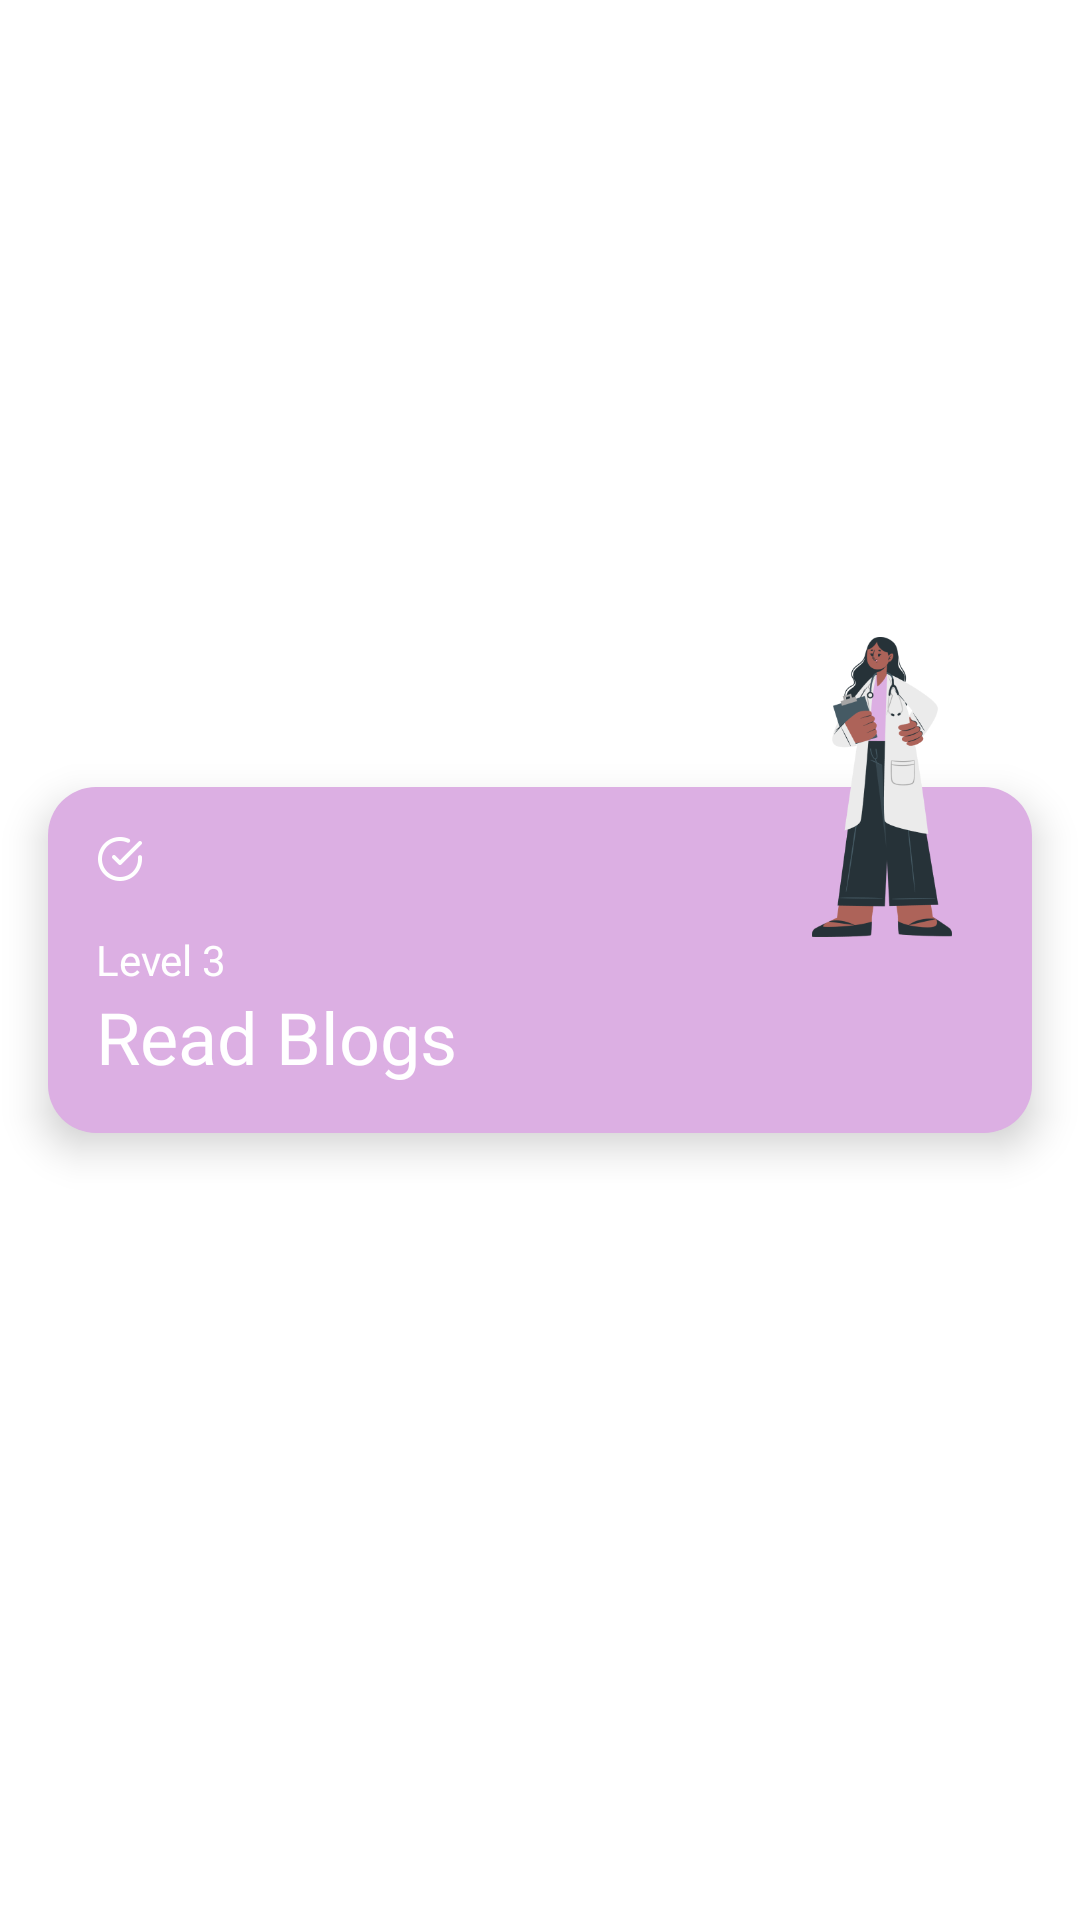

Produce the Android XML layout that renders to this screen, including the resource entries it uses.
<!-- AndroidManifest.xml: application theme Theme.Anxily.NoActionBar -->
<!-- res/layout/home_card_3.xml -->
<?xml version="1.0" encoding="utf-8"?>
<androidx.constraintlayout.widget.ConstraintLayout xmlns:android="http://schemas.android.com/apk/res/android"
    xmlns:app="http://schemas.android.com/apk/res-auto"
    xmlns:tools="http://schemas.android.com/tools"
    android:layout_width="match_parent"
    android:layout_marginTop="16dp"
    android:layout_height="wrap_content">


    <ImageView
        android:layout_width="100dp"
        android:layout_height="100dp"
        android:elevation="16dp"
        android:src="@drawable/ic_doctor"
        android:layout_marginEnd="16dp"
        app:layout_constraintBottom_toTopOf="@+id/constraintLayout"
        app:layout_constraintEnd_toEndOf="parent"
        app:layout_constraintTop_toTopOf="@+id/constraintLayout" />

    <androidx.constraintlayout.widget.ConstraintLayout
        android:id="@+id/constraintLayout"
        android:layout_width="match_parent"
        android:layout_height="wrap_content"
        android:layout_margin="16dp"
        android:backgroundTint="#DCAFE3"
        android:elevation="8dp"
        android:outlineAmbientShadowColor="@color/appGrey"
        android:background="@drawable/shape_card"
        android:orientation="vertical"
        android:padding="16dp"
        app:layout_constraintBottom_toBottomOf="parent"
        app:layout_constraintEnd_toEndOf="parent"
        app:layout_constraintStart_toStartOf="parent"
        app:layout_constraintTop_toTopOf="parent">

        <ImageView
            android:id="@+id/imageView5"
            android:layout_width="16dp"
            android:layout_height="16dp"
            android:src="@drawable/ic_check_circle"
            app:layout_constraintStart_toStartOf="parent"
            app:layout_constraintTop_toTopOf="parent" />


        <TextView
            android:layout_width="match_parent"
            android:layout_height="wrap_content"
            android:layout_marginTop="16dp"
            android:text="Level 3"
            android:textColor="@color/white"
            app:layout_constraintBottom_toTopOf="@+id/textView6"
            app:layout_constraintTop_toBottomOf="@+id/imageView5"
            tools:layout_editor_absoluteX="16dp" />

        <TextView
            android:id="@+id/textView6"
            android:layout_width="wrap_content"
            android:layout_height="wrap_content"
            android:fontFamily="@font/dm_sans_bold"
            android:text="Read Blogs"
            android:textColor="@color/white"
            android:textSize="24sp"
            app:layout_constraintBottom_toBottomOf="parent"
            app:layout_constraintStart_toStartOf="parent" />


    </androidx.constraintlayout.widget.ConstraintLayout>


</androidx.constraintlayout.widget.ConstraintLayout>
<!-- resources referenced by this layout -->
<resources>
  <color name="appGrey">#F2F2F2</color>
  <color name="white">#FFFFFFFF</color>
  <!-- drawable ic_check_circle: png bitmap (drawable, 1629 bytes) -->
  <!-- drawable ic_doctor: png bitmap (drawable, 28460 bytes) -->
  <!-- drawable shape_card (drawable) -->
  <?xml version="1.0" encoding="utf-8"?>
  <shape xmlns:android="http://schemas.android.com/apk/res/android">
  
      <solid android:color="@color/appYellow" />
      <corners android:radius="16dp" />
    <padding android:top="16dp"
        android:bottom="16dp"
        android:left="16dp"
        android:right="16dp" />
  </shape>
  <style name="Theme.Anxily.NoActionBar" parent="Theme.MaterialComponents.DayNight.NoActionBar">
          
          <item name="colorPrimary">@color/appRed</item>
          <item name="colorPrimaryVariant">@color/appPrimaryVariant</item>
          <item name="colorOnPrimary">@color/white</item>
          
          <item name="colorSecondary">@color/appRed</item>
          <item name="colorSecondaryVariant">@color/appPrimaryVariant</item>
          <item name="colorOnSecondary">@color/white</item>
          
          <item name="android:statusBarColor" tools:targetApi="l">?attr/colorPrimaryVariant</item>
          
      </style>
  <color name="appYellow">#FCA82F</color>
  <color name="appRed">#6ACCD5</color>
  <color name="appPrimaryVariant">#29FFCD</color>
</resources>
